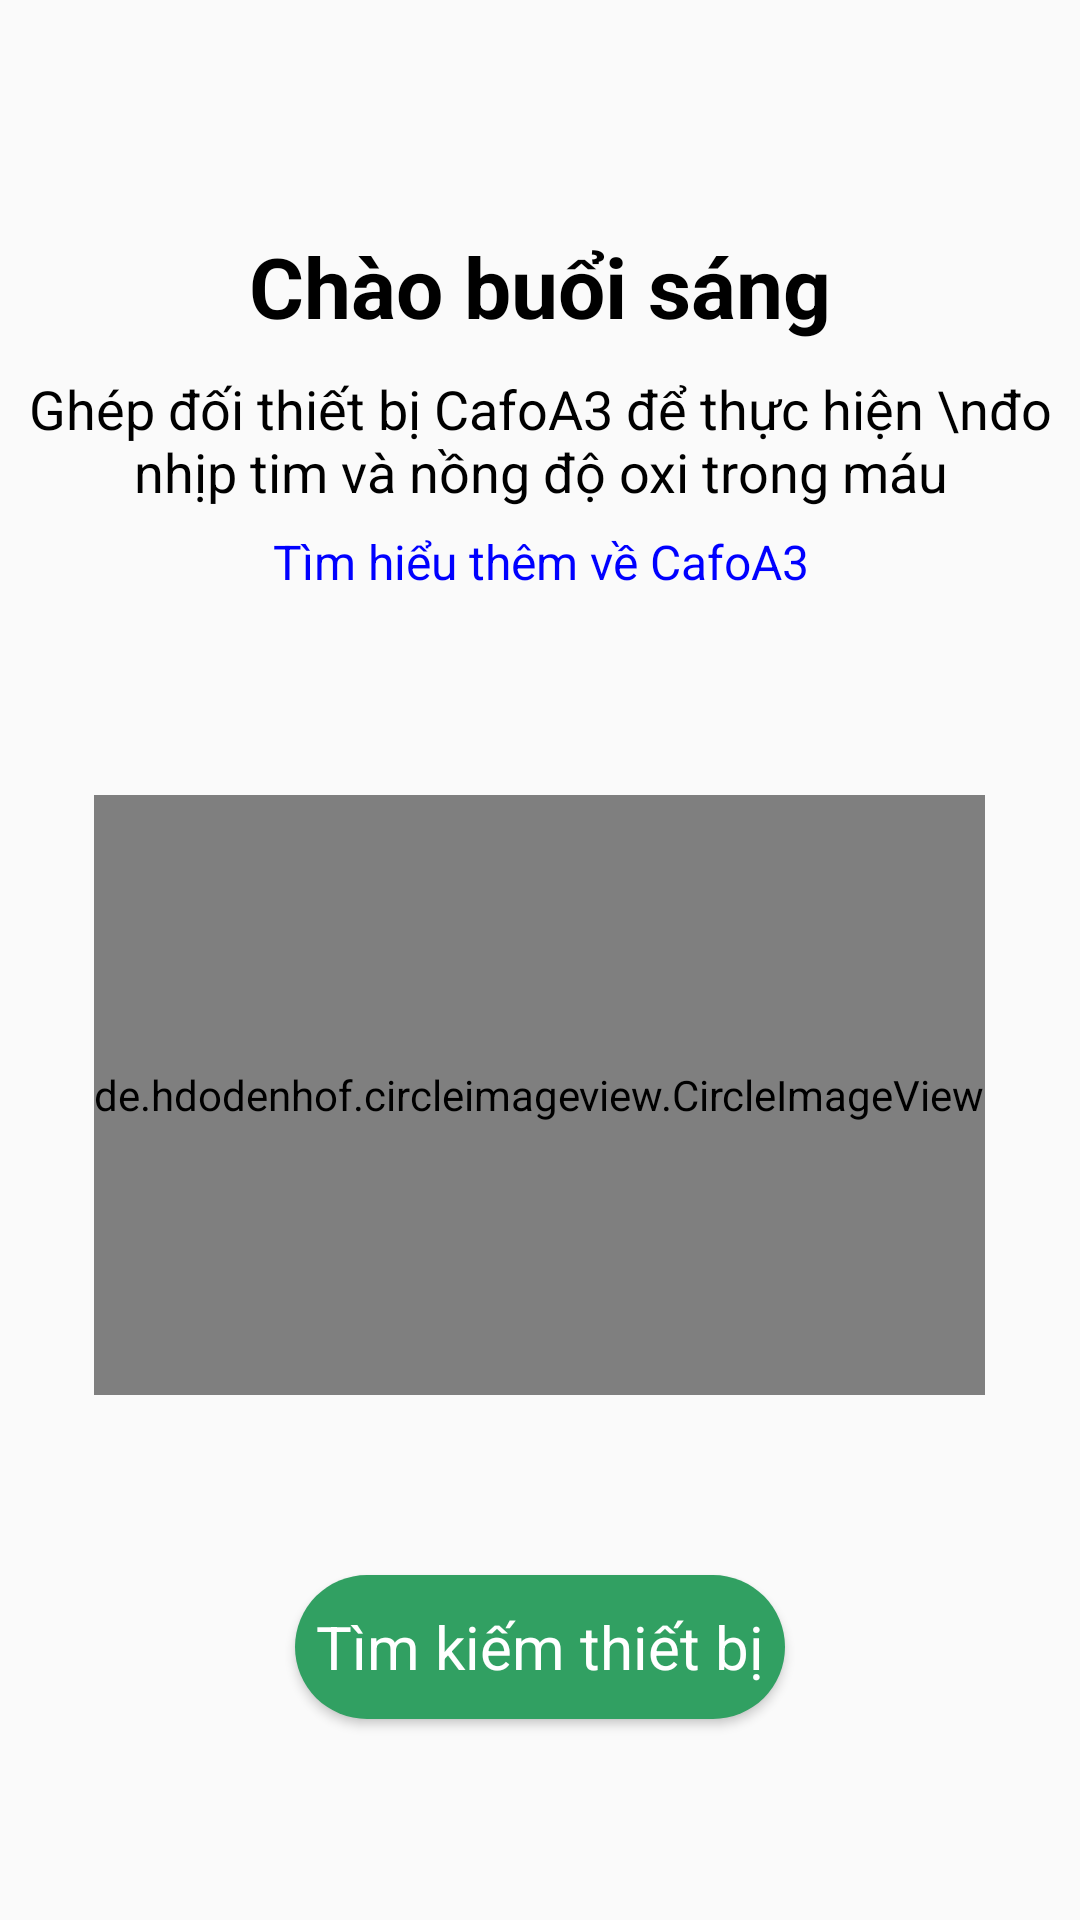

Here is an Android app screen rendered from its layout file. Give the layout XML and the strings, colors and styles it references.
<!-- AndroidManifest.xml: application theme Theme.Carefood -->
<!-- res/layout/fragment_heart.xml -->
<?xml version="1.0" encoding="utf-8"?>
<LinearLayout xmlns:android="http://schemas.android.com/apk/res/android"
    xmlns:app="http://schemas.android.com/apk/res-auto"
    android:layout_width="match_parent"
    android:layout_height="match_parent"
    android:layout_margin="@dimen/margin_app"
    android:gravity="center"
    android:orientation="vertical">

    <TextView
        android:layout_width="match_parent"
        android:layout_height="wrap_content"
        android:padding="10dp"
        android:text="Chào buổi sáng"
        android:textAlignment="center"
        android:textColor="@color/black"
        android:textSize="@dimen/text_main"
        android:textStyle="bold" />

    <TextView
        android:layout_width="match_parent"
        android:layout_height="wrap_content"
        android:text="Ghép đối thiết bị CafoA3 để thực hiện \nđo nhịp tim và nồng độ oxi trong máu"
        android:textAlignment="center"
        android:textSize="@dimen/text_description" />

    <TextView
        android:layout_width="match_parent"
        android:layout_height="wrap_content"
        android:layout_margin="7dp"
        android:text="Tìm hiểu thêm về CafoA3"
        android:textAlignment="center"
        android:textColor="@color/blue"
        android:textSize="@dimen/text_description_1" />

    <de.hdodenhof.circleimageview.CircleImageView
        android:id="@+id/profile_image"
        android:layout_width="wrap_content"
        android:layout_height="200dp"
        android:layout_marginTop="60dp"
        android:layout_marginBottom="60dp"
        android:src="@drawable/carefood" />

    <Button
        android:id="@+id/btnConnectDevice"
        android:layout_width="wrap_content"
        android:layout_height="wrap_content"
        android:background="@drawable/button_custom"
        android:onClick="findingDevice"
        android:text="Tìm kiếm thiết bị"

        android:textColor="@color/white"
        android:textSize="@dimen/button_text_main" />
</LinearLayout>
<!-- resources referenced by this layout -->
<resources>
  <color name="black">#FF000000</color>
  <color name="blue">#0000FF</color>
  <color name="white">#FFFFFFFF</color>
  <dimen name="button_text_main">20sp</dimen>
  <dimen name="margin_app">20dp</dimen>
  <dimen name="text_description">18sp</dimen>
  <dimen name="text_description_1">16sp</dimen>
  <dimen name="text_main">28sp</dimen>
  <!-- drawable button_custom (drawable) -->
  <?xml version="1.0" encoding="utf-8"?>
  <shape xmlns:android="http://schemas.android.com/apk/res/android">
      <corners android:radius="50dp" />
      <solid android:color="@color/button_main" />
      <padding
          android:bottom="@dimen/button_padding_main"
          android:left="@dimen/button_padding_main"
          android:right="@dimen/button_padding_main"
          android:top="@dimen/button_padding_main" />
  </shape>
  <!-- drawable carefood: png bitmap (drawable, 14093 bytes) -->
  <style name="Theme.Carefood" parent="Base.Theme.Carefood">
          <item name="android:fontFamily">arial</item>
          <item name="textAllCaps">false</item>
          <item name="android:textColor">@color/black</item>
      </style>
  <color name="button_main">#31A062</color>
  <dimen name="button_padding_main">7dp</dimen>
  <style name="Base.Theme.Carefood" parent="Theme.AppCompat.Light.NoActionBar">
          
          
      </style>
</resources>
